2-way image classification set "datasets" from GitHub (Ron231007/Image-Recognition-and-Classification); label vocabulary: apple, banana.

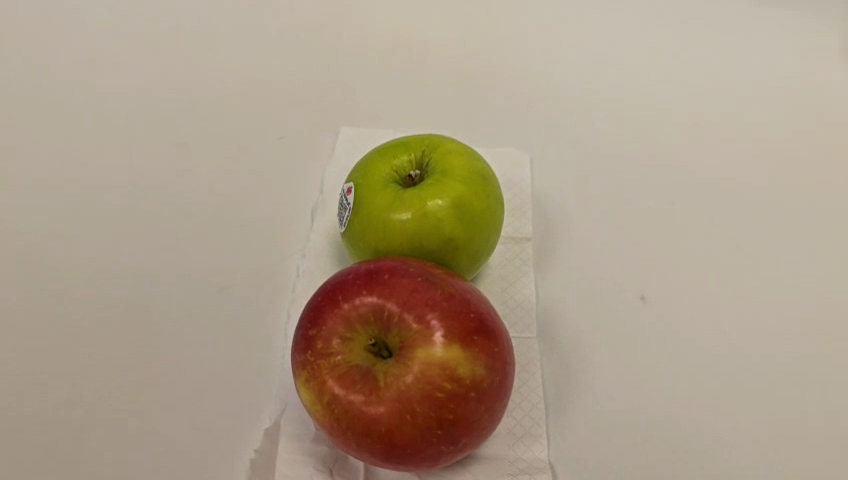
Label: apple

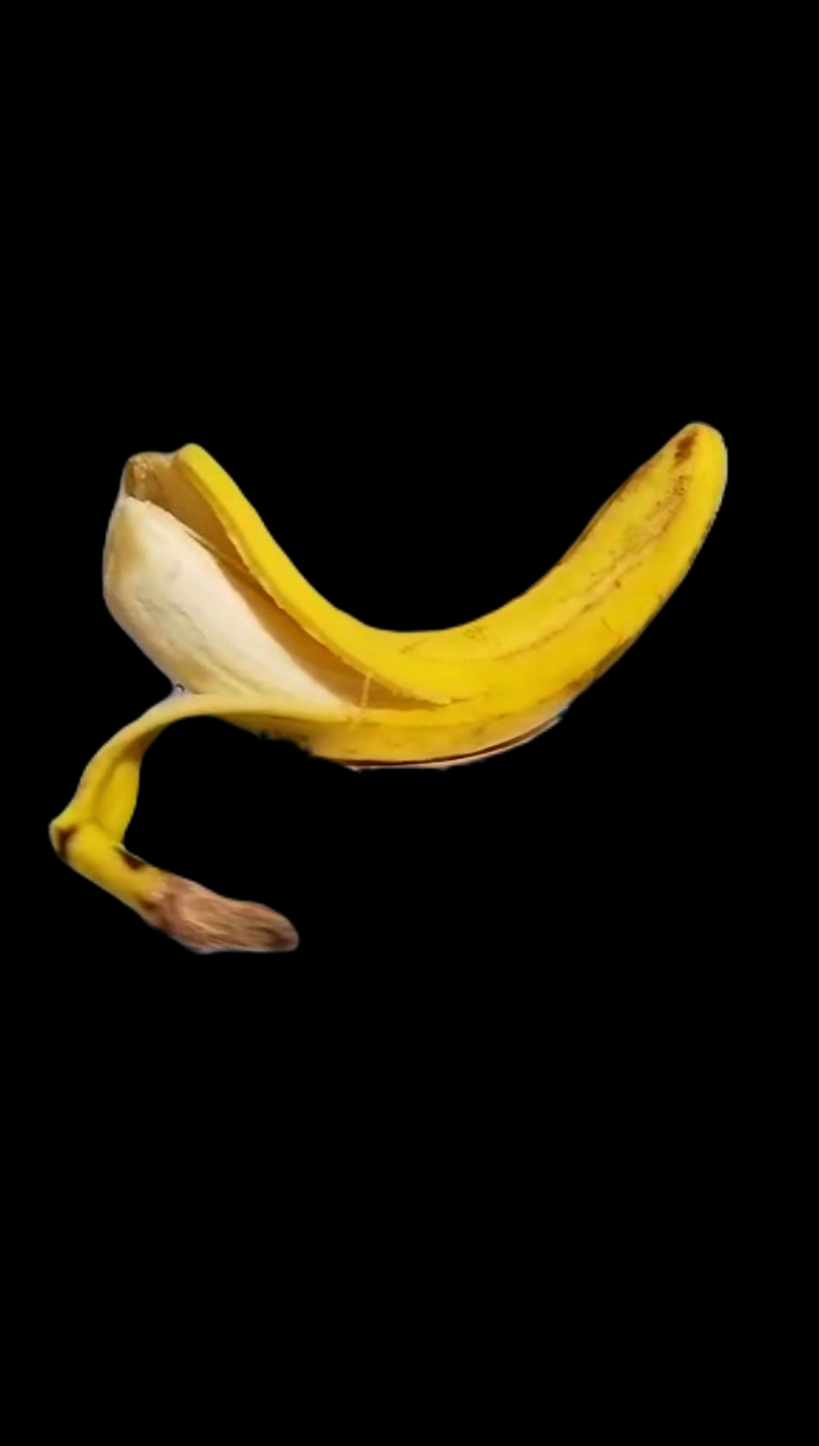
Label: banana

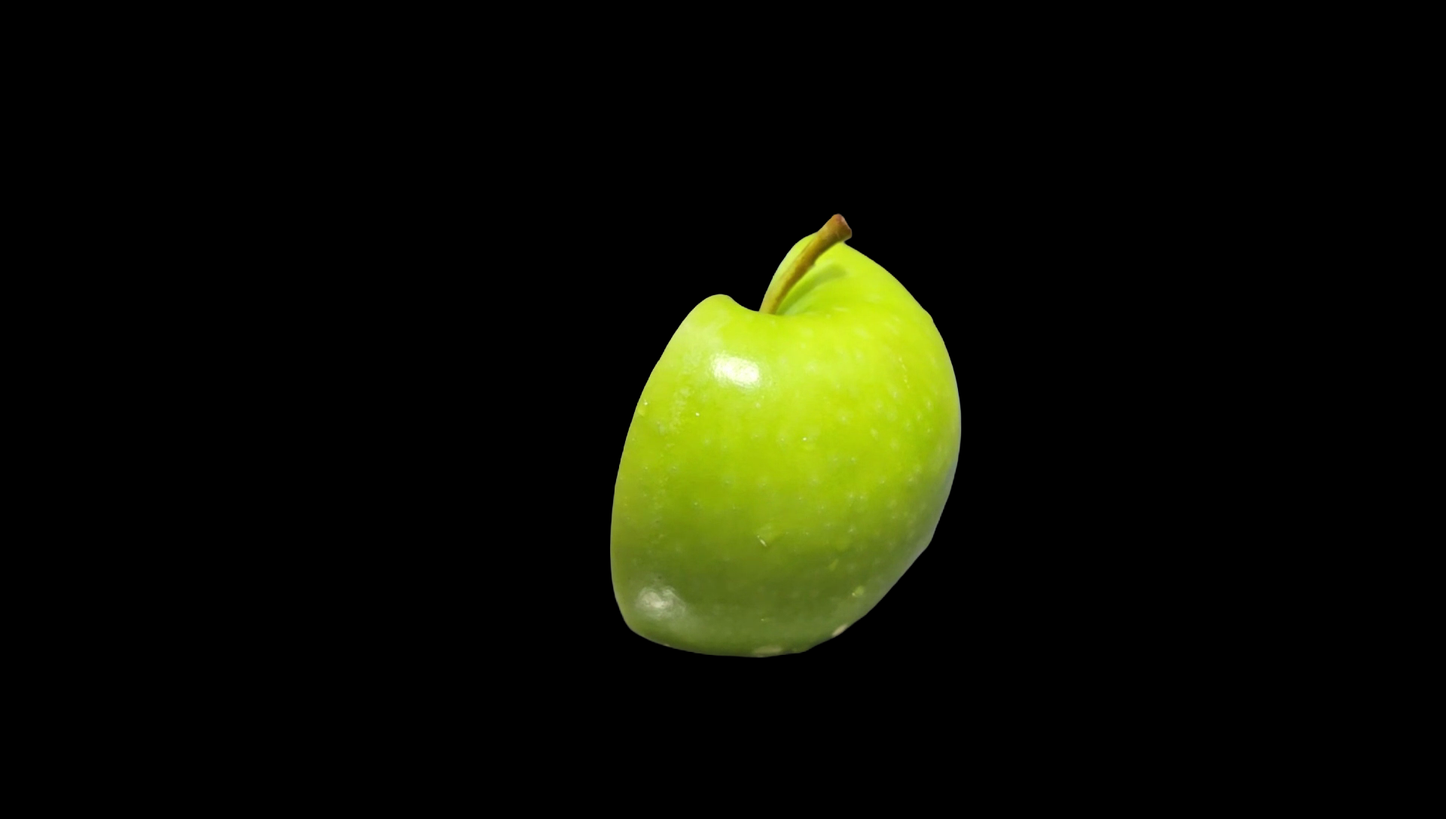
Label: apple

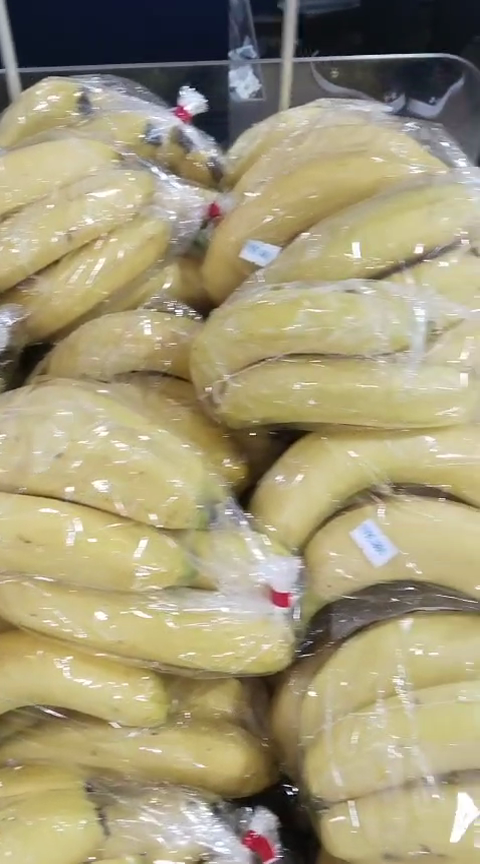
Label: banana
